5-way image classification set "skindata-2" from GitHub (Deepchavan1/skin-cancer); label vocabulary: akiec, bcc, bkl, mel, vasc.

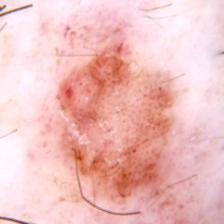
Label: akiec

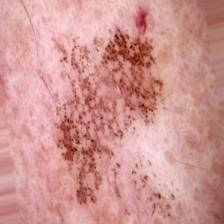
Label: bkl

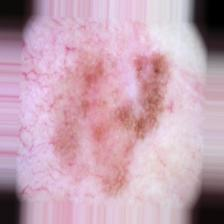
Label: mel

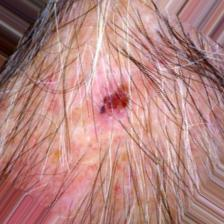
Label: bcc

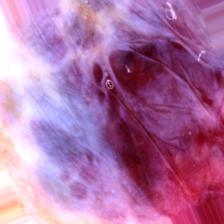
Label: vasc

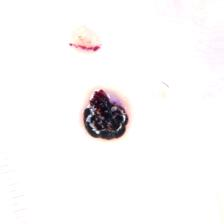
Label: vasc
